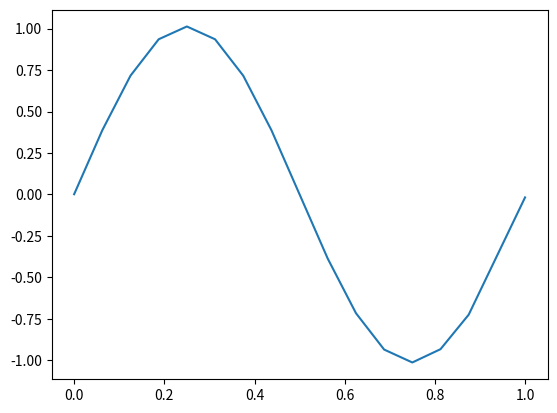

Reproduce this figure in Python.
import copy
import math
import matplotlib.pyplot as plt
import scipy.integrate as integrate
from functools import partial

"""
This file will contain the necessary tools to approximate functions using the Franklin system.
In extension, I look to develop the tools to construct an empirical version distribution of some data
in the Franklin space. The special thing about this empirical distribution is that it will be continuous
instead of the classic dirac delta version which is not a pdf and the haar (histogram) version which is 
discontinuous at the boundary of the boxes.
"""


def plot_f(f):
    x = [0] * 1001
    y = [0] * 1001
    for i in range(1001):
        x[i] = i * (1 / 1000)
        y[i] = f(x[i])
    plt.plot(x, y)


class FranklinFunc:
    """
    Since each function of the Franklin basis is piecewise linear with linear pieces between each point (i/(2**J))
    i in [0, (2**J)], we can describe each function completely with only the function values at each of those points.
    """

    def __init__(self, J):
        """
        :param J: J describes the resolution (1 / (2**J))
        """
        self.J = J
        self.dx = (1 / (2 ** J))
        self.N = 2 ** J + 1  # this is the number of points (including the extra endpoint at x = 1)
        self.f = [1.] * self.N

    def integrate(self):
        tot = 0
        for i in range(self.N - 1):
            tot += self.dx * (self.f[i] + self.f[i + 1]) / 2
        return tot

    def inner_product(self, v: 'FranklinFunc'):
        tot = 0
        for i in range(self.N - 1):
            m1 = (self.f[i + 1] - self.f[i]) / self.dx
            m2 = (v.f[i + 1] - v.f[i]) / self.dx
            a = self.f[i]
            c = v.f[i]
            tot += a * c * self.dx + 0.5 * (a * m2 + c * m1) * (self.dx ** 2) + (1 / 3.) * (m1 * m2) * (self.dx ** 3)
        return tot

    def normalize(self):
        factor = self.inner_product(self)
        factor = factor ** 0.5
        for i in range(len(self.f)):
            self.f[i] = self.f[i] / factor

    def plot(self):
        x = [0] * self.N
        for i in range(self.N):
            x[i] = i * self.dx
        plt.plot(x, self.f)

    def mult_function(self, y):
        for i in range(self.N):
            self.f[i] = self.f[i] * y(i * self.dx)

    def mult_const(self, c):
        for i in range(len(self.f)):
            self.f[i] = self.f[i] * c

    def mult(self, g: 'FranklinFunc'):
        for i in range(len(self.f)):
            self.f[i] = self.f[i] * g.f[i]

    def add(self, g: 'FranklinFunc'):
        for i in range(len(self.f)):
            self.f[i] = self.f[i] + g.f[i]

    def subtract(self, g: 'FranklinFunc'):
        for i in range(len(self.f)):
            self.f[i] = self.f[i] - g.f[i]

    def get_fcn(self):
        def f(x):
            if x == 1:
                return self.f[self.N-1]
            else:
                i = math.floor((x / 1) * (2 ** self.J))
                pcnt = (x - i * self.dx) / (self.dx)
                return self.f[i] + ((self.f[i + 1] - self.f[i]) / self.dx) * pcnt * self.dx
        return f




def orthogonalize(v: FranklinFunc, basis):
    f = FranklinFunc(v.J)
    f.mult(v)
    for base in basis:
        temp = FranklinFunc(v.J)
        temp.mult(base)
        proj = temp.inner_product(v)
        temp.mult_const(proj)
        f.subtract(temp)
    f.normalize()
    return f


class FranklinBasis:
    """
    This class will give the set of functions that is used to construct the basis of functions for the Franklin system.
    The chosen resolution parameter J will define the granularity of the approximations possible from this basis.
    """

    def __init__(self, J):
        """
        :param J: Integer J defines the resolution of the approximation. 1/(2**J) is the width of resolution grains.
        """
        self.J = J
        self.dx = (1 / (2 ** J))
        self.N = 2 ** J

        """ initialize the basis with the constant function """
        self.raw_basis = [FranklinFunc(J)]
        self.basis = [FranklinFunc(J)]
        """ add the first basis function f(x) = x after orthogonalization"""
        fnext = FranklinFunc(J)
        fnext.mult_function(lambda x: x)
        fnext = orthogonalize(fnext, self.basis)
        self.basis.append(fnext)
        fnext = FranklinFunc(J)
        fnext.mult_function(lambda x: x)
        self.raw_basis.append(fnext)
        """ add the rest of the functions up to the desired resolution"""
        j = 1
        while j <= J:
            num = 1
            while num < (2 ** j):
                an = num / (2 ** j)
                fnext = FranklinFunc(J)
                fnext.mult_function(lambda x: (x - an) if x >= an else 0)
                self.raw_basis.append(fnext)
                fnext = FranklinFunc(J)
                fnext.mult_function(lambda x: (x - an) if x >= an else 0)
                fnext = orthogonalize(fnext, self.basis)
                self.basis.append(fnext)

                num += 2
            j += 1

    def approximate_function(self, fnc):
        a = [1.]*self.N         # the coefficient weights for the approximation
        f_tot = FranklinFunc(self.J)    # the approximation
        f_tot.mult_function(lambda x: 0)    # initialize to 0

        """ Obtain the weights and add the result to the total"""
        for i in range(self.N):
            fi = FranklinFunc(self.J)
            fi.mult(self.basis[i])
            fi_func = fi.get_fcn()
            (a[i], _) = integrate.quad(lambda x: fi_func(x) * fnc(x), 0, 1)
            fi.mult_const(a[i])
            f_tot.add(fi)
        print(f"the coefficients are {a}")
        return f_tot

approximator = FranklinBasis(4)
f_true = lambda x: math.sin(2*math.pi*x)
approx = approximator.approximate_function(f_true)
approx.plot()
plt.show()




# # Test functions
# f0 = lambda x: 1
#
#
# def f1(x):
#     return (3. ** 0.5) * (2 * x - 1)
#
#
# def f2(x):
#     if x <= 0.5:
#         return (3. ** 0.5) * (1 - 4 * x)
#     else:
#         return (3. ** 0.5) * (4 * x - 3)
#
#
# def f3(x):
#     if x <= 0.25:
#         return (3. ** 0.5) * (1 / (19)) * (10 - 76 * x)
#     elif 0.25 < x <= 0.5:
#         return (3. ** 0.5) * (1 / (19)) * (-22 + 52 * x)
#     else:
#         return (3. ** 0.5) * (1 / (19)) * (10 - 12 * x)
#
#
# def f3test(x):
#     v = (x - 1 / 4) if x >= 1 / 4 else 0
#     v -= (9 / 32)
#     v -= ((9 * 3 ** 0.5) / (64)) * f1(x)
#     v -= (1 / (16 * 3 ** 0.5)) * f2(x)
#     return v
#
#
# def f3normalized(x):
#     (intg, _) = integrate.quad(lambda x: f3test(x) ** 2, 0, 1)
#     return f3test(x) / (intg ** 0.5)


